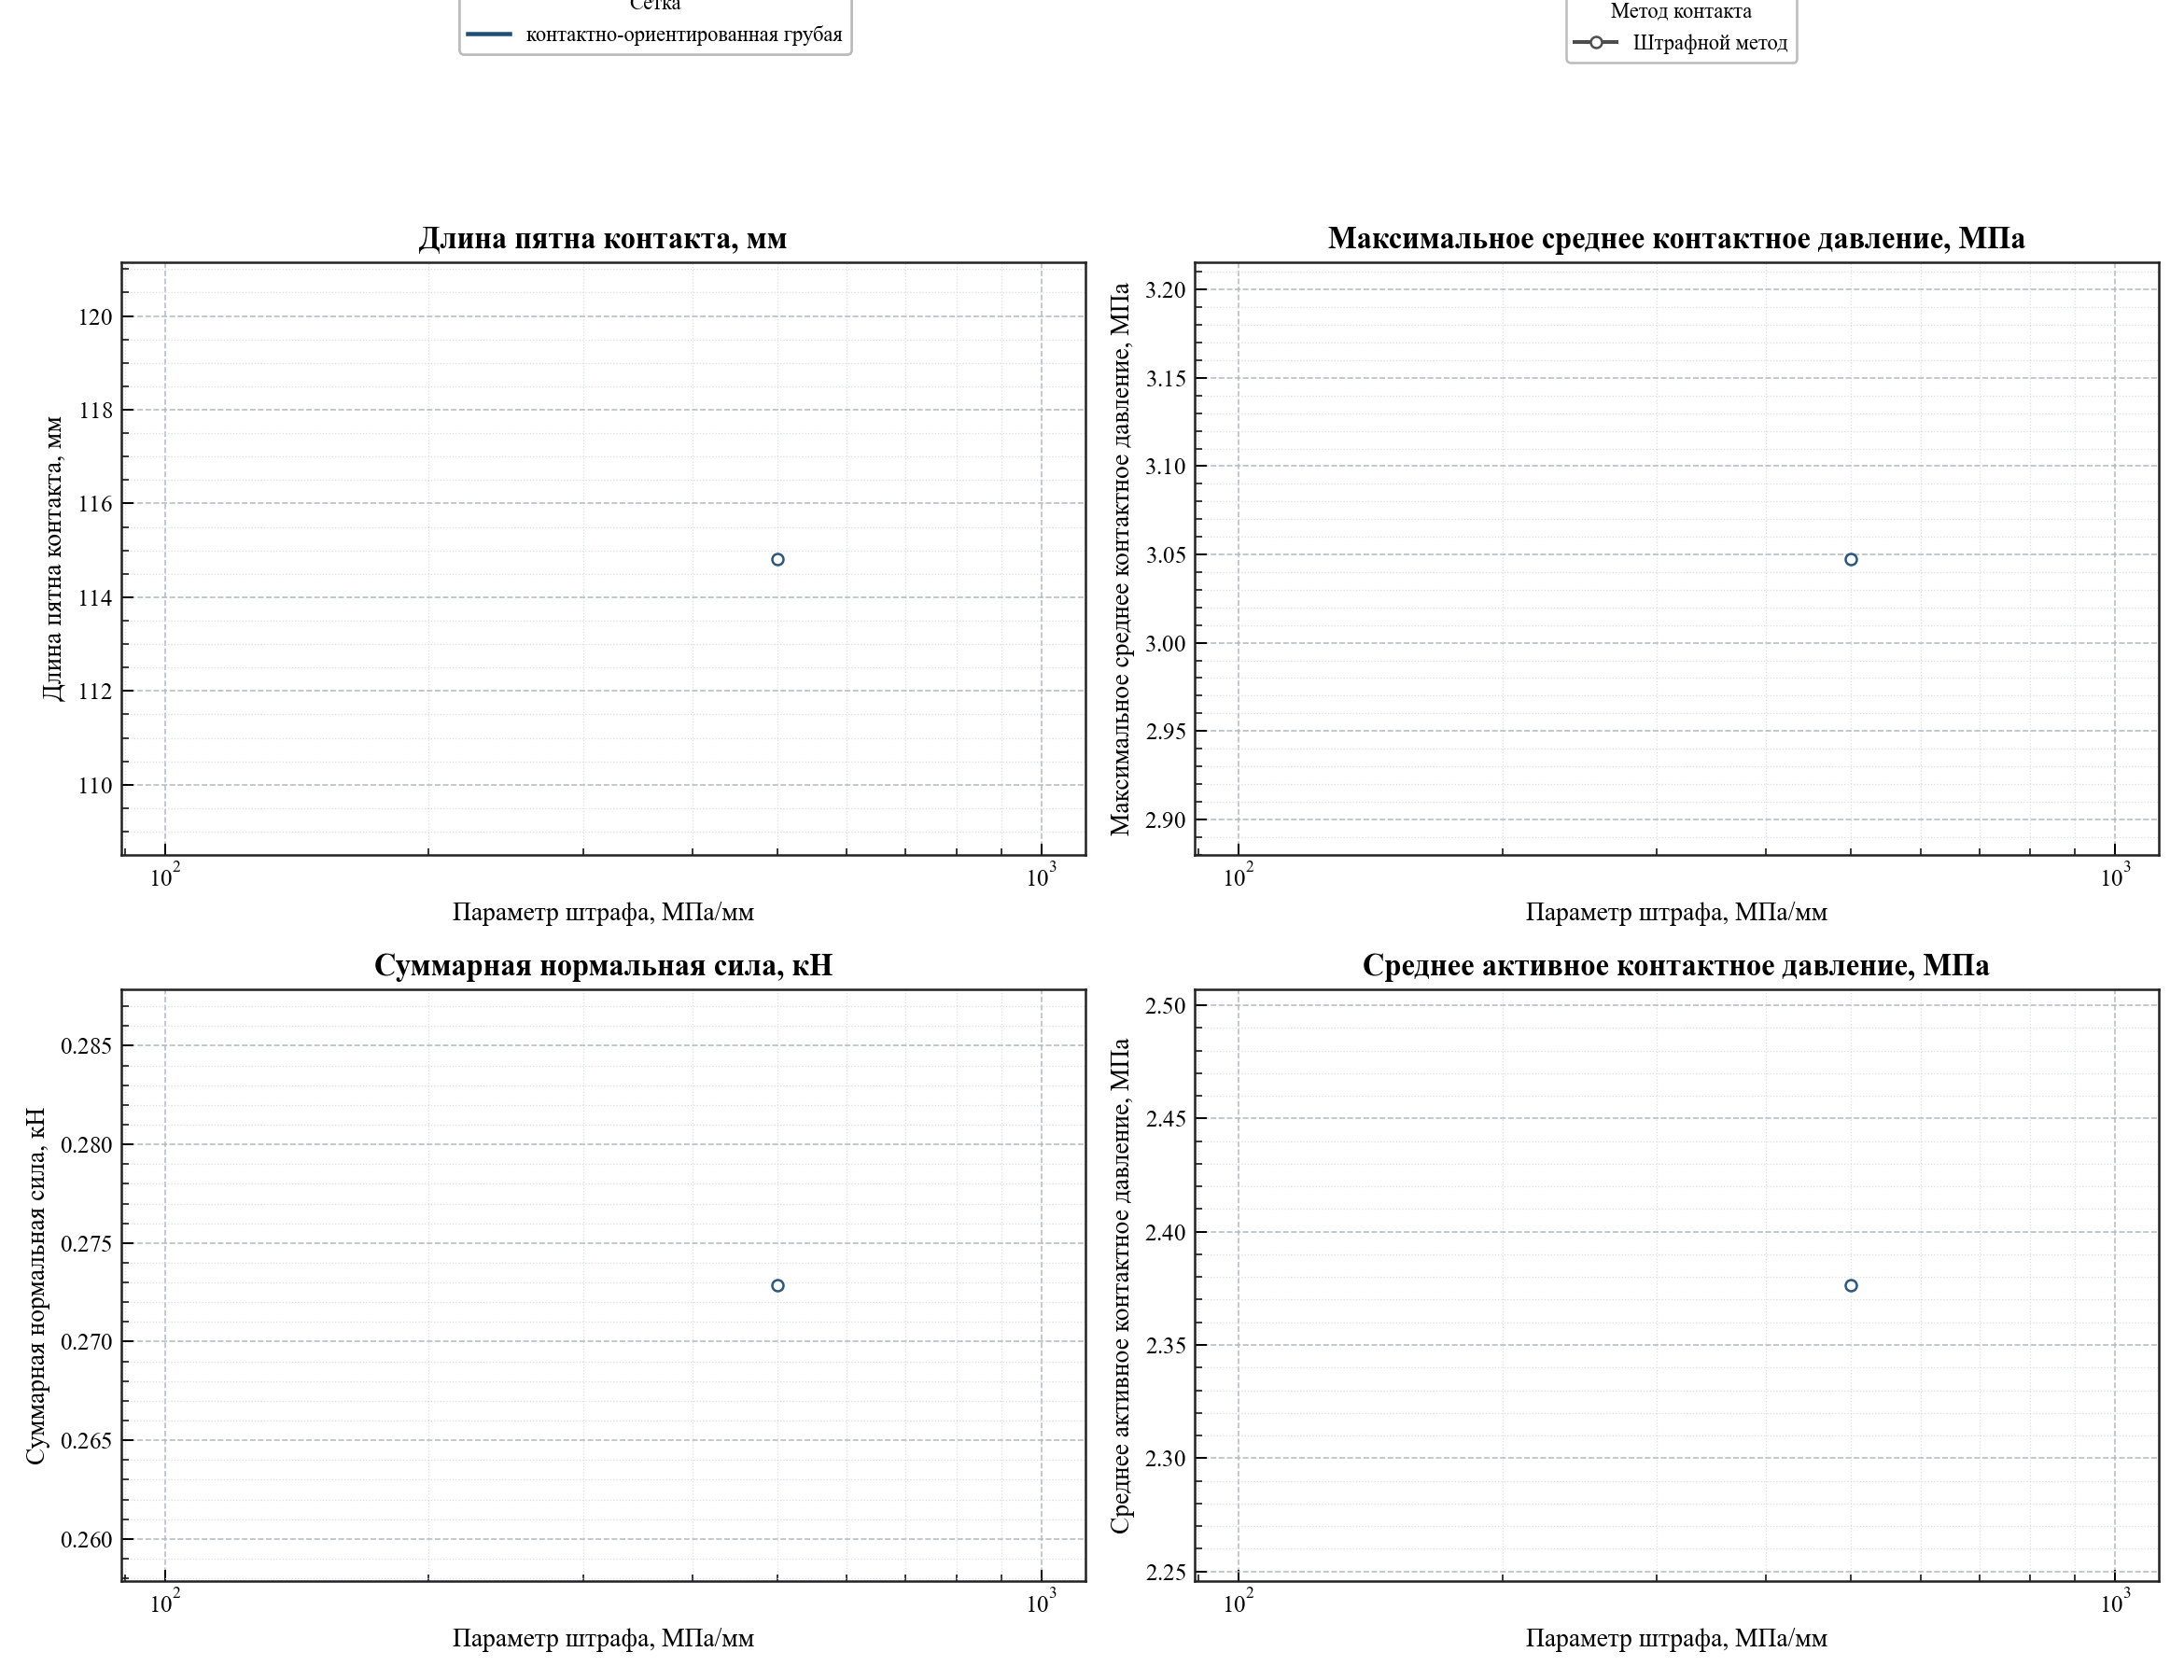

The data file committed next to this chart (first rows):
case_name, contact_method, contact_parameter_name, contact_parameter_value, mesh_label, group_label, contact_patch_length, max_average_pressure_mpa, mean_active_pressure_mpa, total_normal_force_kn, center_of_pressure_arc
main_scale_hyperelastic_penalty_case, penalty, penalty_parameter, 500.0, контактно-ориентированная грубая, Штрафной метод / контактно-ориентированн…, 114.8, 3.048, 2.376, 0.2729, -9.85878045867139e-12
